Image classification data set "yolo_classification_data" (MarinaNasser/Nebras_RandD on GitHub). Class labels (8): ascending colon, cecum, descending colon, hepatic flexure, rectum, sigmoid colon, splenic flexure, transverse colon.

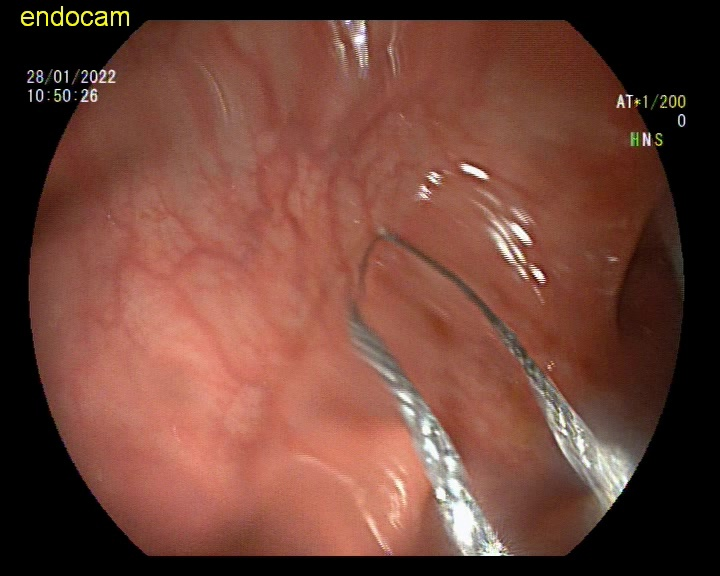
Label: ascending colon

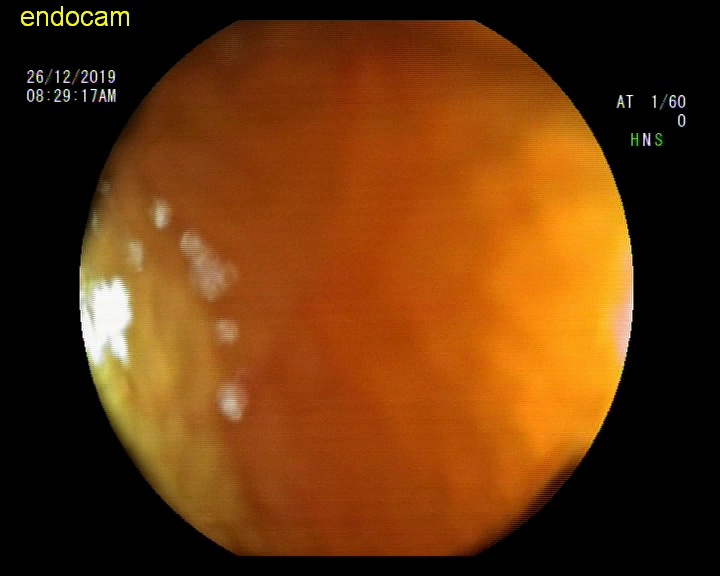
Label: hepatic flexure

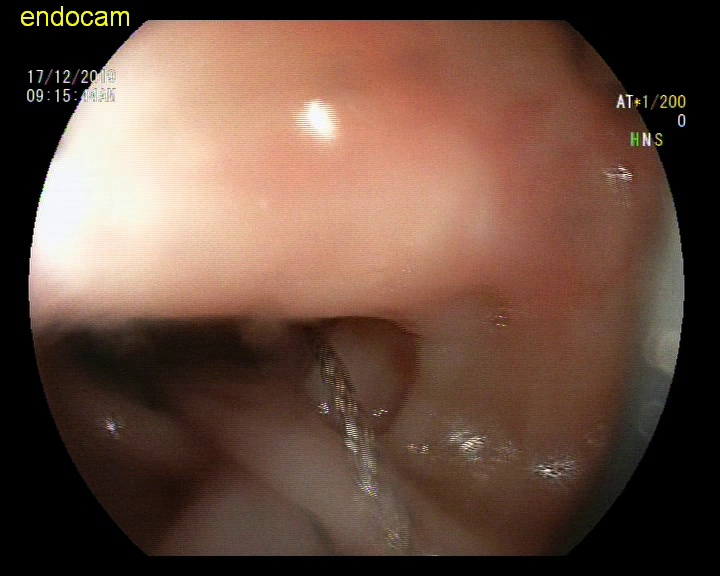
Label: sigmoid colon

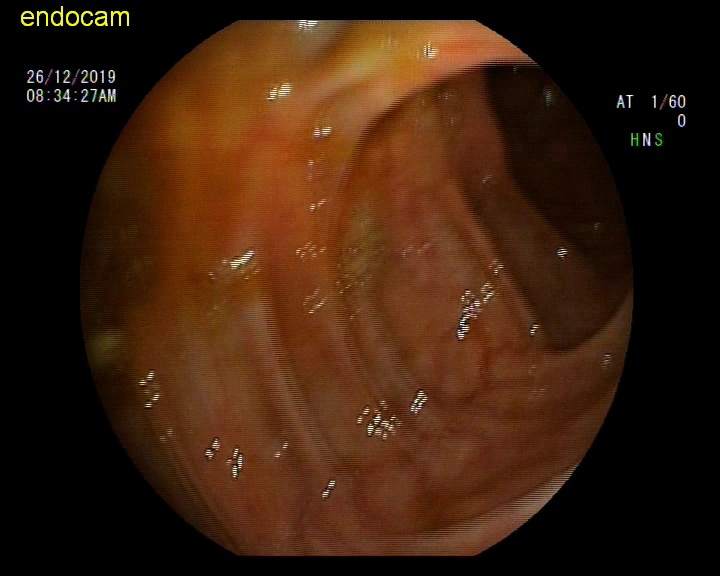
Label: hepatic flexure

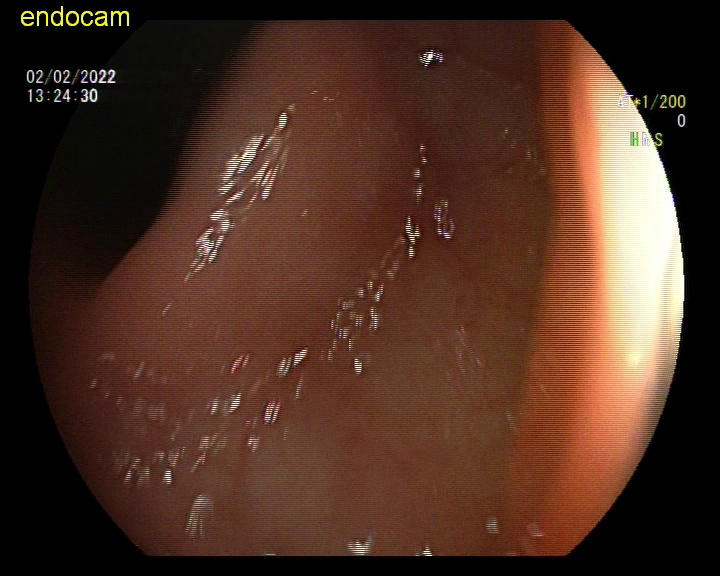
Label: descending colon

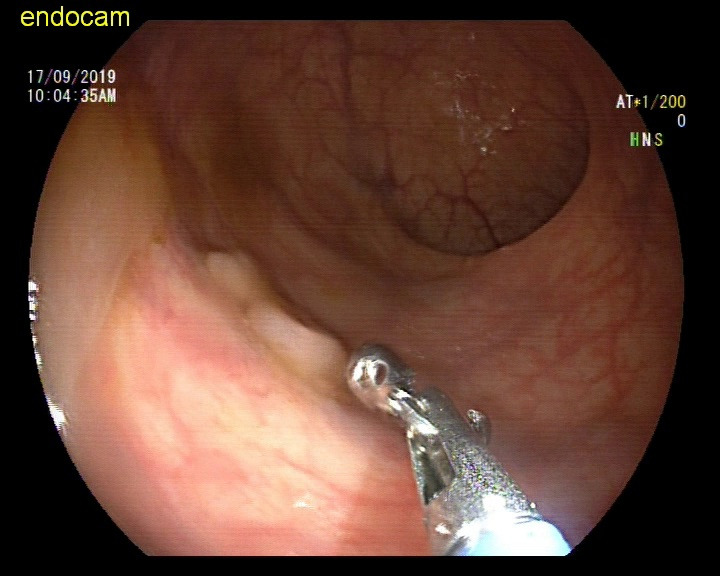
Label: rectum
